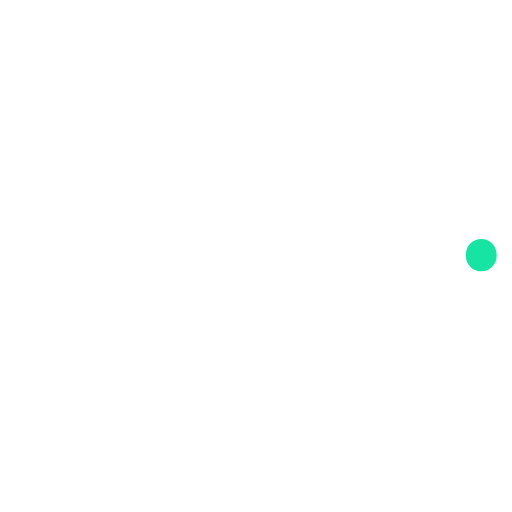
t = 0.00 s
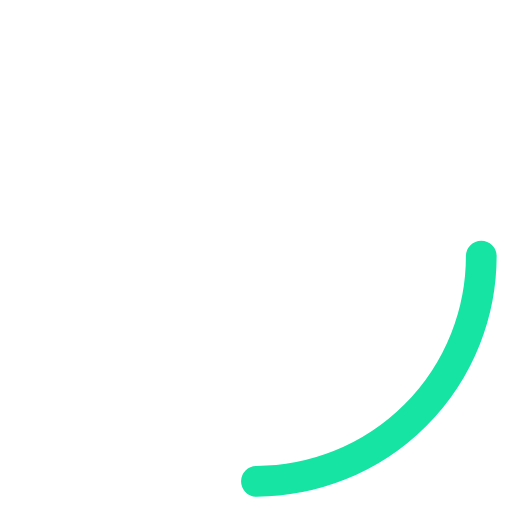
t = 0.15 s
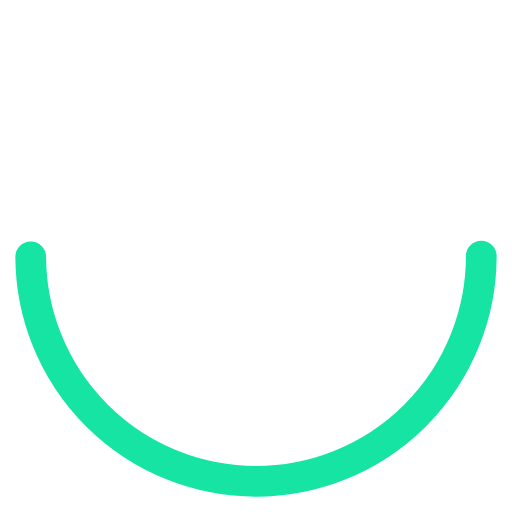
t = 0.30 s
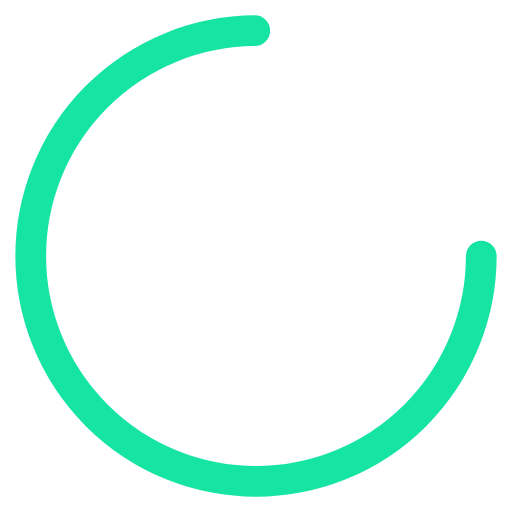
t = 0.45 s
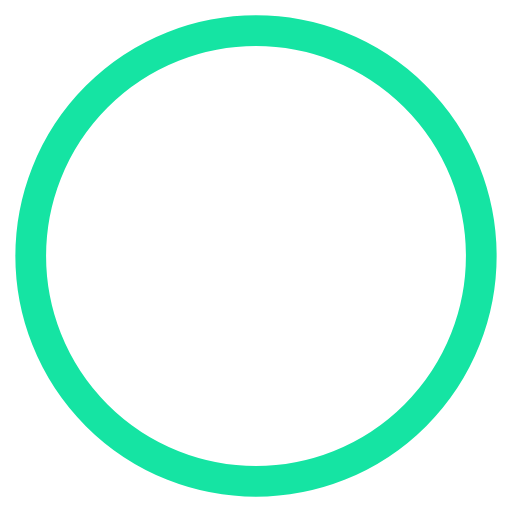
t = 0.60 s

The animated SVG that drew these frames (rendered in a browser with its animation timeline set to each time). Animation: 3 SMIL elements (animate=2,animateTransform=1); one cycle of 0.60 s.

<svg
  width="96" height="96" viewBox="0 0 100 100"
  role="img" aria-labelledby="chkTitle chkDesc"
  xmlns="http://www.w3.org/2000/svg"
>
  <g id="icon">
    <circle
      cx="50" cy="50" r="44"
      fill="none"
      stroke="#15e4a3" stroke-width="6" stroke-linecap="round"
      pathLength="100" stroke-dasharray="100" stroke-dashoffset="100"
    >
      <animate id="drawRing"
        attributeName="stroke-dashoffset"
        from="100" to="0"
        dur="0.6s" fill="freeze" />
    </circle>
    <path
      d="M30 52 L45 67 L72 40"
      fill="none"
      stroke="#15e4a3" stroke-width="6" stroke-linecap="round" stroke-linejoin="round"
      pathLength="100" stroke-dasharray="100" stroke-dashoffset="100"
      transform-box="fill-box" transform-origin="center"
    >
      <animate id="drawCheck"
        attributeName="stroke-dashoffset"
        begin="drawRing.end+0.1s"
        from="100" to="0"
        dur="0.4s" fill="freeze" />
      <animateTransform
        attributeName="transform" type="scale"
        begin="drawCheck.end"
        dur="0.25s" values="1;1.25;1" fill="freeze" />
    </path>
  </g>
</svg>
